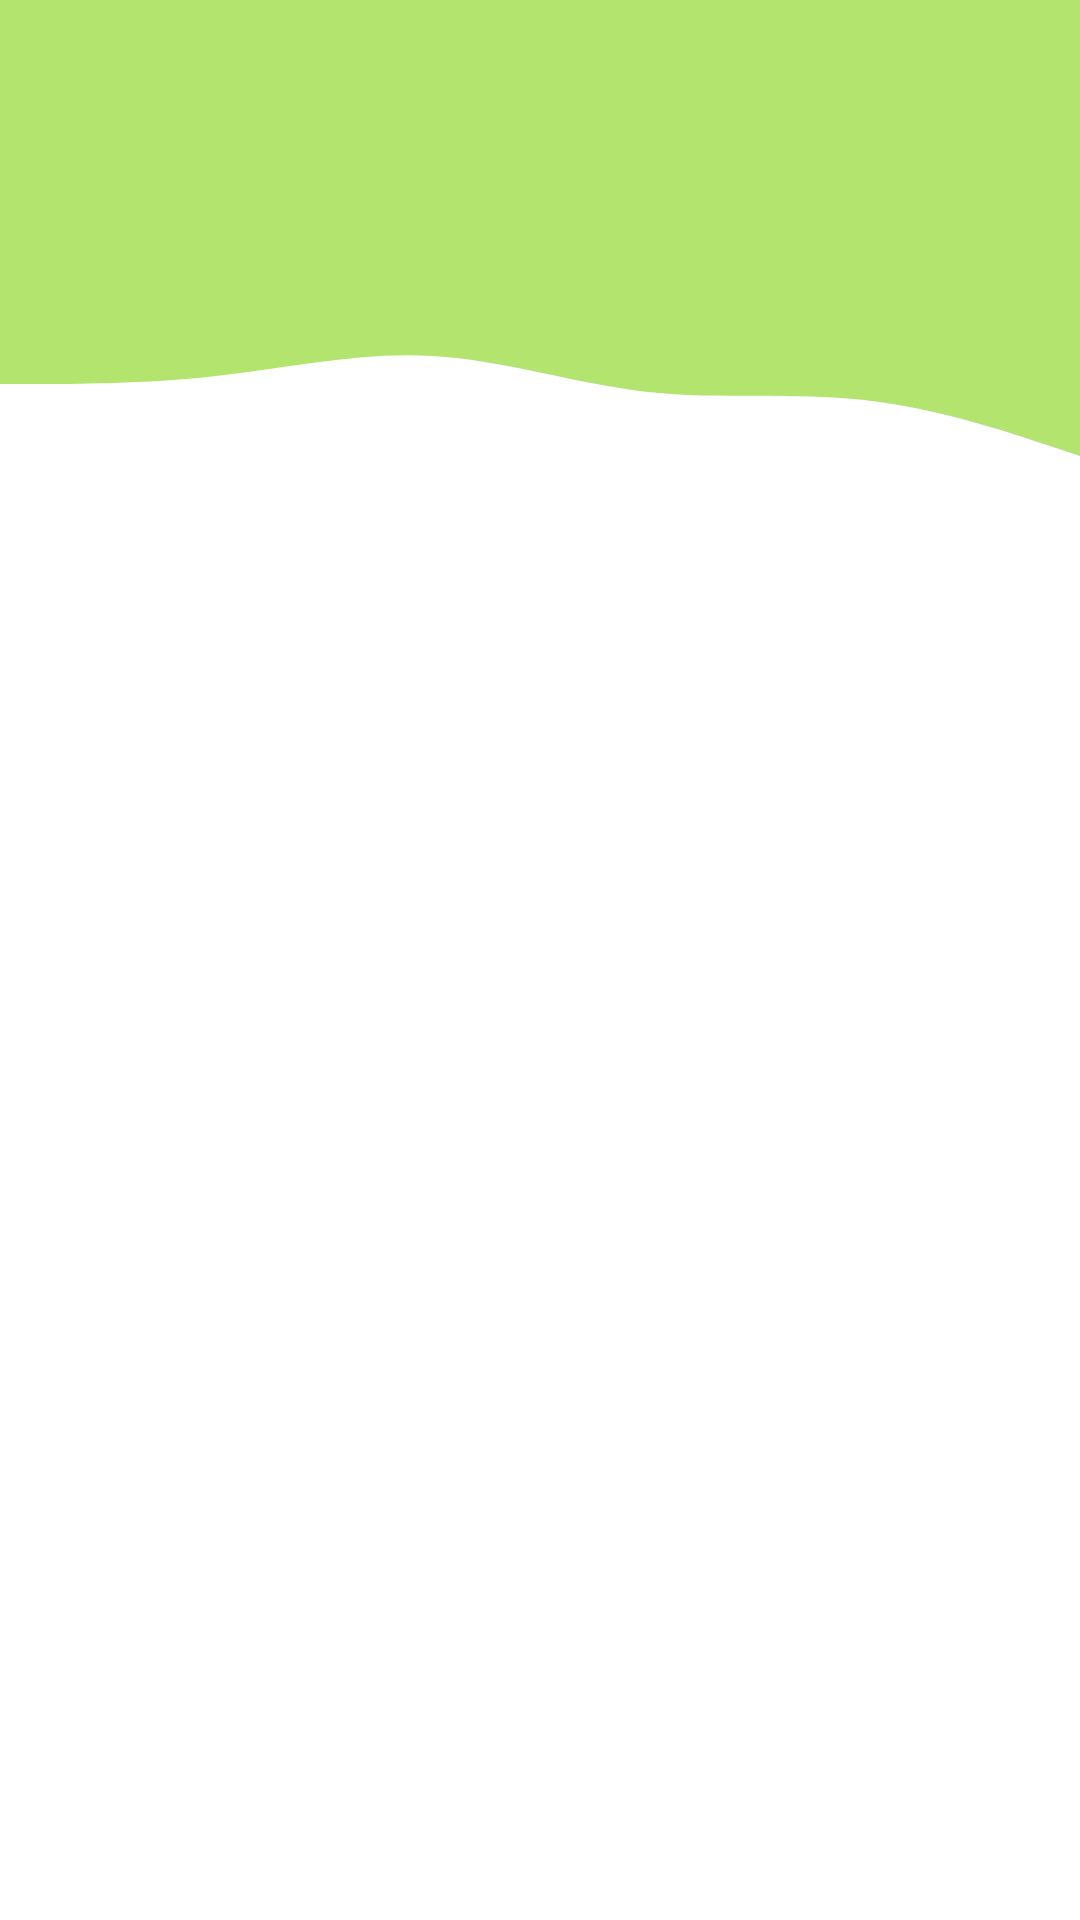

Android layout source for this screen:
<!-- AndroidManifest.xml: application theme Theme.PersonalisedMobilePainDiary -->
<!-- res/layout/nav_header_main.xml -->
<?xml version="1.0" encoding="utf-8"?>
<androidx.constraintlayout.widget.ConstraintLayout
    xmlns:android="http://schemas.android.com/apk/res/android"
    xmlns:app="http://schemas.android.com/apk/res-auto"
    android:layout_width="match_parent"
    android:layout_height="match_parent"
    android:theme="@style/ThemeOverlay.MaterialComponents.Dark">

    <View
        android:id="@+id/nav_top"
        android:layout_width="0dp"
        android:layout_height="80dp"
        android:background="@drawable/side_nav_bar"
        app:layout_constraintEnd_toEndOf="parent"
        app:layout_constraintHorizontal_bias="0.0"
        app:layout_constraintStart_toStartOf="parent"
        app:layout_constraintTop_toTopOf="parent" />

    <View
        android:id="@+id/nav_wave_top"
        android:layout_width="wrap_content"
        android:layout_height="80dp"
        android:background="@drawable/nav_bar_wave"
        app:layout_constraintEnd_toEndOf="parent"
        app:layout_constraintHorizontal_bias="0.0"
        app:layout_constraintStart_toStartOf="parent"
        app:layout_constraintTop_toBottomOf="@+id/nav_top" />


</androidx.constraintlayout.widget.ConstraintLayout>
<!-- resources referenced by this layout -->
<resources>
  <!-- drawable nav_bar_wave (drawable) -->
  <vector xmlns:android="http://schemas.android.com/apk/res/android"
      android:width="1440dp"
      android:height="320dp"
      android:viewportWidth="1440"
      android:viewportHeight="320">
    <path
        android:pathData="M0,192L48,192C96,192 192,192 288,181.3C384,171 480,149 576,154.7C672,160 768,192 864,202.7C960,213 1056,203 1152,213.3C1248,224 1344,256 1392,272L1440,288L1440,0L1392,0C1344,0 1248,0 1152,0C1056,0 960,0 864,0C768,0 672,0 576,0C480,0 384,0 288,0C192,0 96,0 48,0L0,0Z"
        android:fillColor="#b3e46e"/>
  </vector>
  <!-- drawable side_nav_bar (drawable) -->
  <shape xmlns:android="http://schemas.android.com/apk/res/android"
      android:shape="rectangle">
      <gradient
          android:angle="90"
          android:endColor="@color/green_3"
          android:startColor="@color/green_3"
          android:type="linear" />
  </shape>
  <style name="Theme.PersonalisedMobilePainDiary" parent="Theme.MaterialComponents.DayNight.DarkActionBar">
          
          <item name="colorPrimary">@color/green_1</item>
          <item name="colorPrimaryVariant">@color/green_2</item>
          <item name="colorOnPrimary">#f0f1f2</item>
          
          <item name="colorSecondary">@color/green_2</item>
          <item name="colorSecondaryVariant">@color/green_3</item>
          <item name="colorOnSecondary">@color/black</item>
          
          <item name="android:statusBarColor" tools:targetApi="l">?attr/colorPrimary</item>
          
      </style>
  <color name="green_3">#b3e46e</color>
  <color name="green_1">#346b21</color>
  <color name="green_2">#94d137</color>
  <color name="black">#FF000000</color>
</resources>
